The GitHub repository Achuthankrishna/Brain-Tumor-Classification-Using-ResNet contains a labelled image folder "Brain-Tumor-Classification-Using-ResNet" with 4 categories: glioma tumor, meningioma tumor, no tumor, pituitary tumor. Examples follow, each with its label.

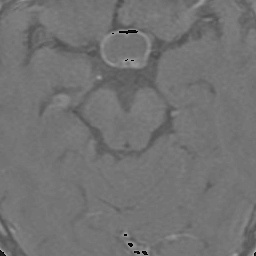
Label: pituitary tumor

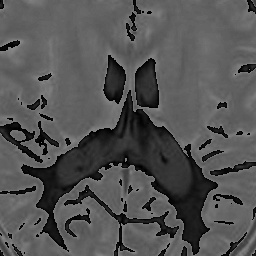
Label: no tumor

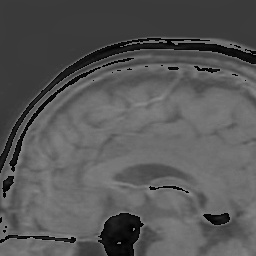
Label: pituitary tumor

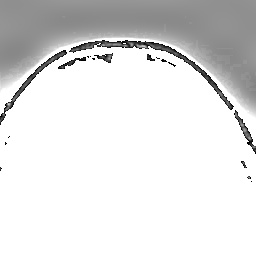
Label: meningioma tumor

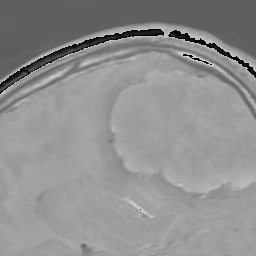
Label: meningioma tumor

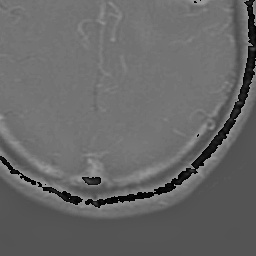
Label: glioma tumor
